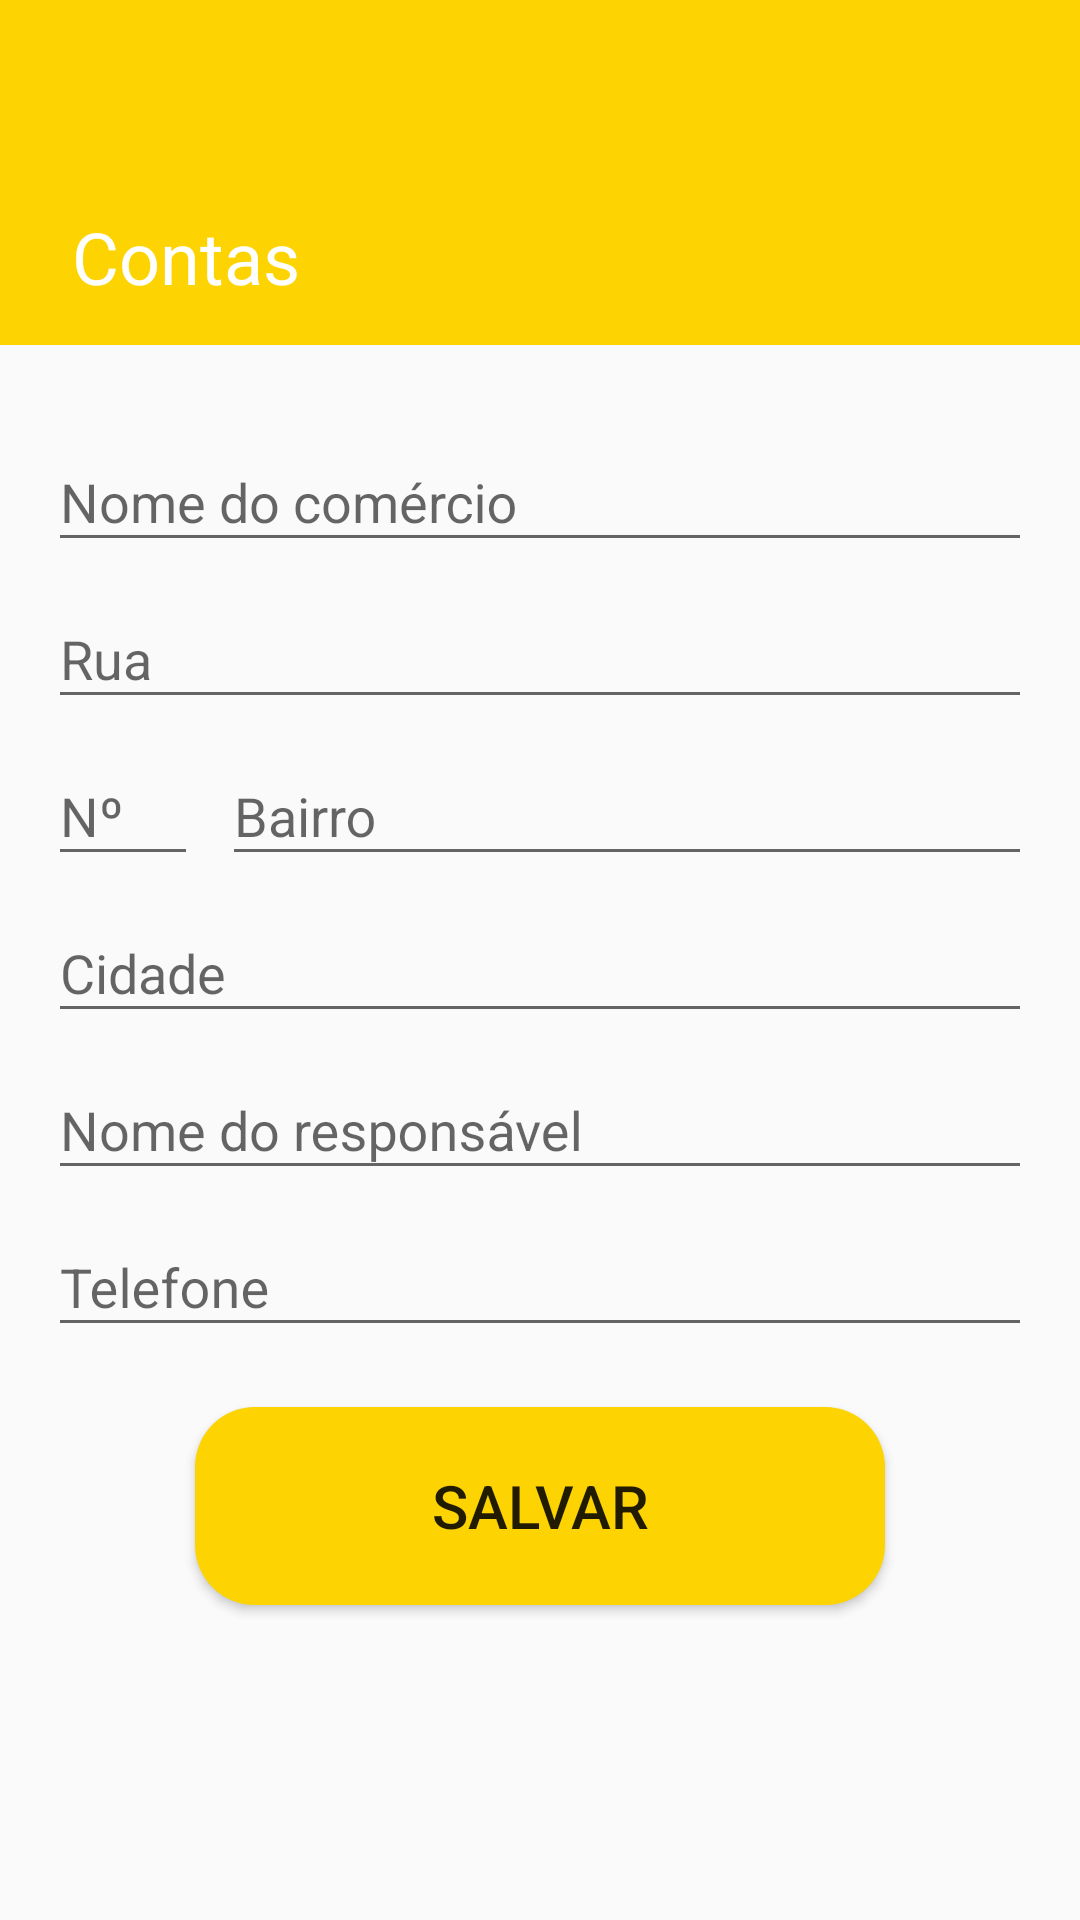

Write the Android layout XML for this screen, with the resource values it uses.
<!-- AndroidManifest.xml: application theme AppTheme -->
<!-- res/layout/activity_cadastra_cliente.xml -->
<?xml version="1.0" encoding="utf-8"?>
<ScrollView xmlns:android="http://schemas.android.com/apk/res/android"
    xmlns:app="http://schemas.android.com/apk/res-auto"
    xmlns:tools="http://schemas.android.com/tools"
    android:layout_width="match_parent"
    android:layout_height="wrap_content"
    tools:context=".ui.activity.CadastraClienteActivity">


    <androidx.constraintlayout.widget.ConstraintLayout
        android:layout_width="match_parent"
        android:layout_height="match_parent">

        <include
            android:id="@+id/toolbar"
            layout="@layout/toolbar" />

        <com.google.android.material.textfield.TextInputLayout
            android:id="@+id/cadastra_cliente_textview_nome"
            android:layout_width="0dp"
            android:layout_height="wrap_content"
            android:layout_marginEnd="16dp"
            android:layout_marginStart="16dp"
            android:layout_marginTop="20dp"
            app:layout_constraintEnd_toEndOf="parent"
            app:layout_constraintStart_toStartOf="parent"
            app:layout_constraintTop_toBottomOf="@id/toolbar">

            <com.google.android.material.textfield.TextInputEditText
                android:id="@+id/cadastro_nome_comercio"
                android:layout_width="match_parent"
                android:layout_height="wrap_content"
                android:hint="Nome do comércio"
                android:inputType="textCapWords" />
        </com.google.android.material.textfield.TextInputLayout>


        <com.google.android.material.textfield.TextInputLayout
            android:id="@+id/cadastro_textview_endereco_rua"
            android:layout_width="0dp"
            android:layout_height="wrap_content"
            app:layout_constraintEnd_toEndOf="@id/cadastra_cliente_textview_nome"
            app:layout_constraintStart_toStartOf="@+id/cadastra_cliente_textview_nome"
            app:layout_constraintTop_toBottomOf="@id/cadastra_cliente_textview_nome">

            <com.google.android.material.textfield.TextInputEditText
                android:id="@+id/cadastro_textview_rua"
                android:layout_width="match_parent"
                android:layout_height="wrap_content"
                android:hint="Rua"
                android:inputType="textCapWords" />
        </com.google.android.material.textfield.TextInputLayout>

        <com.google.android.material.textfield.TextInputLayout
            android:id="@+id/cadastro_textview_endereco_numero"
            android:layout_width="50dp"
            android:layout_height="wrap_content"
            android:layout_marginBottom="16dp"
            app:layout_constraintStart_toStartOf="@id/cadastro_textview_endereco_rua"
            app:layout_constraintTop_toBottomOf="@id/cadastro_textview_endereco_rua">

            <com.google.android.material.textfield.TextInputEditText
                android:id="@+id/cadastro_textview_numero"
                android:layout_width="match_parent"
                android:layout_height="wrap_content"
                android:hint="Nº"
                android:inputType="number" />
        </com.google.android.material.textfield.TextInputLayout>

        <com.google.android.material.textfield.TextInputLayout
            android:id="@+id/cadastro_textview_endereco_bairro"
            android:layout_width="0dp"
            android:layout_height="wrap_content"
            android:layout_marginStart="8dp"
            app:layout_constraintEnd_toEndOf="@id/cadastro_textview_endereco_rua"
            app:layout_constraintStart_toEndOf="@id/cadastro_textview_endereco_numero"
            app:layout_constraintTop_toBottomOf="@+id/cadastro_textview_endereco_rua">

            <com.google.android.material.textfield.TextInputEditText
                android:id="@+id/cadastro_textview_bairro"
                android:layout_width="match_parent"
                android:layout_height="wrap_content"
                android:hint="Bairro"
                android:inputType="textCapWords" />
        </com.google.android.material.textfield.TextInputLayout>

        <com.google.android.material.textfield.TextInputLayout
            android:id="@+id/cadastro_textview_endereco_cidade"
            android:layout_width="0dp"
            android:layout_height="wrap_content"
            android:layout_marginBottom="16dp"
            app:layout_constraintEnd_toEndOf="@id/cadastro_textview_endereco_rua"
            app:layout_constraintStart_toStartOf="@id/cadastro_textview_endereco_rua"
            app:layout_constraintTop_toBottomOf="@+id/cadastro_textview_endereco_bairro">

            <com.google.android.material.textfield.TextInputEditText
                android:id="@+id/cadastro_textview_cidade"
                android:layout_width="match_parent"
                android:layout_height="wrap_content"
                android:hint="Cidade"
                android:inputType="textCapWords" />
        </com.google.android.material.textfield.TextInputLayout>

        <com.google.android.material.textfield.TextInputLayout
            android:id="@+id/cadastra_cliente_textview_responsavel"
            android:layout_width="0dp"
            android:layout_height="wrap_content"
            android:layout_marginBottom="16dp"
            app:layout_constraintEnd_toEndOf="@id/cadastro_textview_endereco_rua"
            app:layout_constraintStart_toStartOf="@id/cadastro_textview_endereco_rua"
            app:layout_constraintTop_toBottomOf="@+id/cadastro_textview_endereco_cidade">

            <com.google.android.material.textfield.TextInputEditText
                android:id="@+id/cadastro_endereco"
                android:layout_width="match_parent"
                android:layout_height="wrap_content"
                android:hint="Nome do responsável"
                android:inputType="textCapWords" />
        </com.google.android.material.textfield.TextInputLayout>

        <com.google.android.material.textfield.TextInputLayout
            android:id="@+id/cadastra_cliente_textview_telefone"
            android:layout_width="0dp"
            android:layout_height="wrap_content"
            app:layout_constraintEnd_toEndOf="@id/cadastra_cliente_textview_responsavel"
            app:layout_constraintStart_toStartOf="@id/cadastra_cliente_textview_responsavel"
            app:layout_constraintTop_toBottomOf="@+id/cadastra_cliente_textview_responsavel">

            <com.google.android.material.textfield.TextInputEditText
                android:id="@+id/cadastro_telefone"
                android:layout_width="match_parent"
                android:layout_height="wrap_content"
                android:hint="Telefone"
                android:inputType="number" />
        </com.google.android.material.textfield.TextInputLayout>

        <Button
            android:id="@+id/botao_salvar_cliente"
            android:layout_width="230dp"
            android:layout_height="66dp"
            android:background="@drawable/botao_arredondado_amarelo"
            android:text="salvar"
            android:textSize="20sp"
            android:layout_marginTop="20dp"
            android:layout_marginBottom="8dp"
            app:layout_constraintBottom_toBottomOf="parent"
            app:layout_constraintEnd_toEndOf="parent"
            app:layout_constraintStart_toStartOf="parent"
            app:layout_constraintTop_toBottomOf="@+id/cadastra_cliente_textview_telefone" />

    </androidx.constraintlayout.widget.ConstraintLayout>

</ScrollView>
<!-- res/layout/toolbar.xml (included above) -->
<?xml version="1.0" encoding="utf-8"?>
<androidx.coordinatorlayout.widget.CoordinatorLayout xmlns:android="http://schemas.android.com/apk/res/android"
    android:layout_width="match_parent"
    android:layout_height="wrap_content"
    xmlns:app="http://schemas.android.com/apk/res-auto">

    <com.google.android.material.appbar.AppBarLayout
        android:id="@+id/app_bar"
        android:layout_width="match_parent"
        android:layout_height="115dp"
        android:theme="@style/ThemeOverlay.AppCompat.Dark.ActionBar">

        <com.google.android.material.appbar.CollapsingToolbarLayout
            android:id="@+id/colappsingtoolbar"
            android:layout_width="match_parent"
            android:layout_height="match_parent"
            app:contentScrim="?attr/colorPrimary"
            app:expandedTitleMarginEnd="64dp"
            app:expandedTitleMarginStart="24dp"
            app:expandedTitleMarginBottom="20dp"
            app:expandedTitleTextAppearance="@style/CollapsedAppBar"
            app:collapsedTitleTextAppearance="@style/CollapsedAppBar"
            app:title="Contas">

            <androidx.appcompat.widget.Toolbar
                android:id="@+id/toolbarid2"
                android:layout_width="match_parent"
                android:layout_height="?attr/actionBarSize"
                app:layout_collapseMode="parallax"
                app:popupTheme="@style/ThemeOverlay.AppCompat.Light" />


        </com.google.android.material.appbar.CollapsingToolbarLayout>


    </com.google.android.material.appbar.AppBarLayout>

</androidx.coordinatorlayout.widget.CoordinatorLayout>
<!-- resources referenced by this layout -->
<resources>
  <!-- drawable botao_arredondado_amarelo (drawable) -->
  <?xml version="1.0" encoding="utf-8"?>
  <shape xmlns:android="http://schemas.android.com/apk/res/android"
      xmlns:app="http://schemas.android.com/apk/res-auto"
      android:shape="rectangle">
      <solid android:color="@color/colorPrimary" />
  
      <corners android:radius="20dp"
          app:cardElevation="20dp"
          app:cardMaxElevation="50dp"/>
  </shape>
  <style name="CollapsedAppBar" parent="TextAppearance.AppCompat.Widget.ActionBar.Title">
          <item name="android:textSize">24sp</item>
      </style>
  <style name="AppTheme" parent="Theme.AppCompat.Light.DarkActionBar">
          
          <item name="colorPrimary">@color/colorPrimary</item>
          <item name="colorPrimaryDark">@color/colorPrimaryDark</item>
          <item name="colorAccent">@color/colorAccent</item>
      </style>
  <color name="colorPrimary">#FDD402</color>
  <color name="colorPrimaryDark">#c5a300</color>
  <color name="colorAccent">#000000</color>
</resources>
